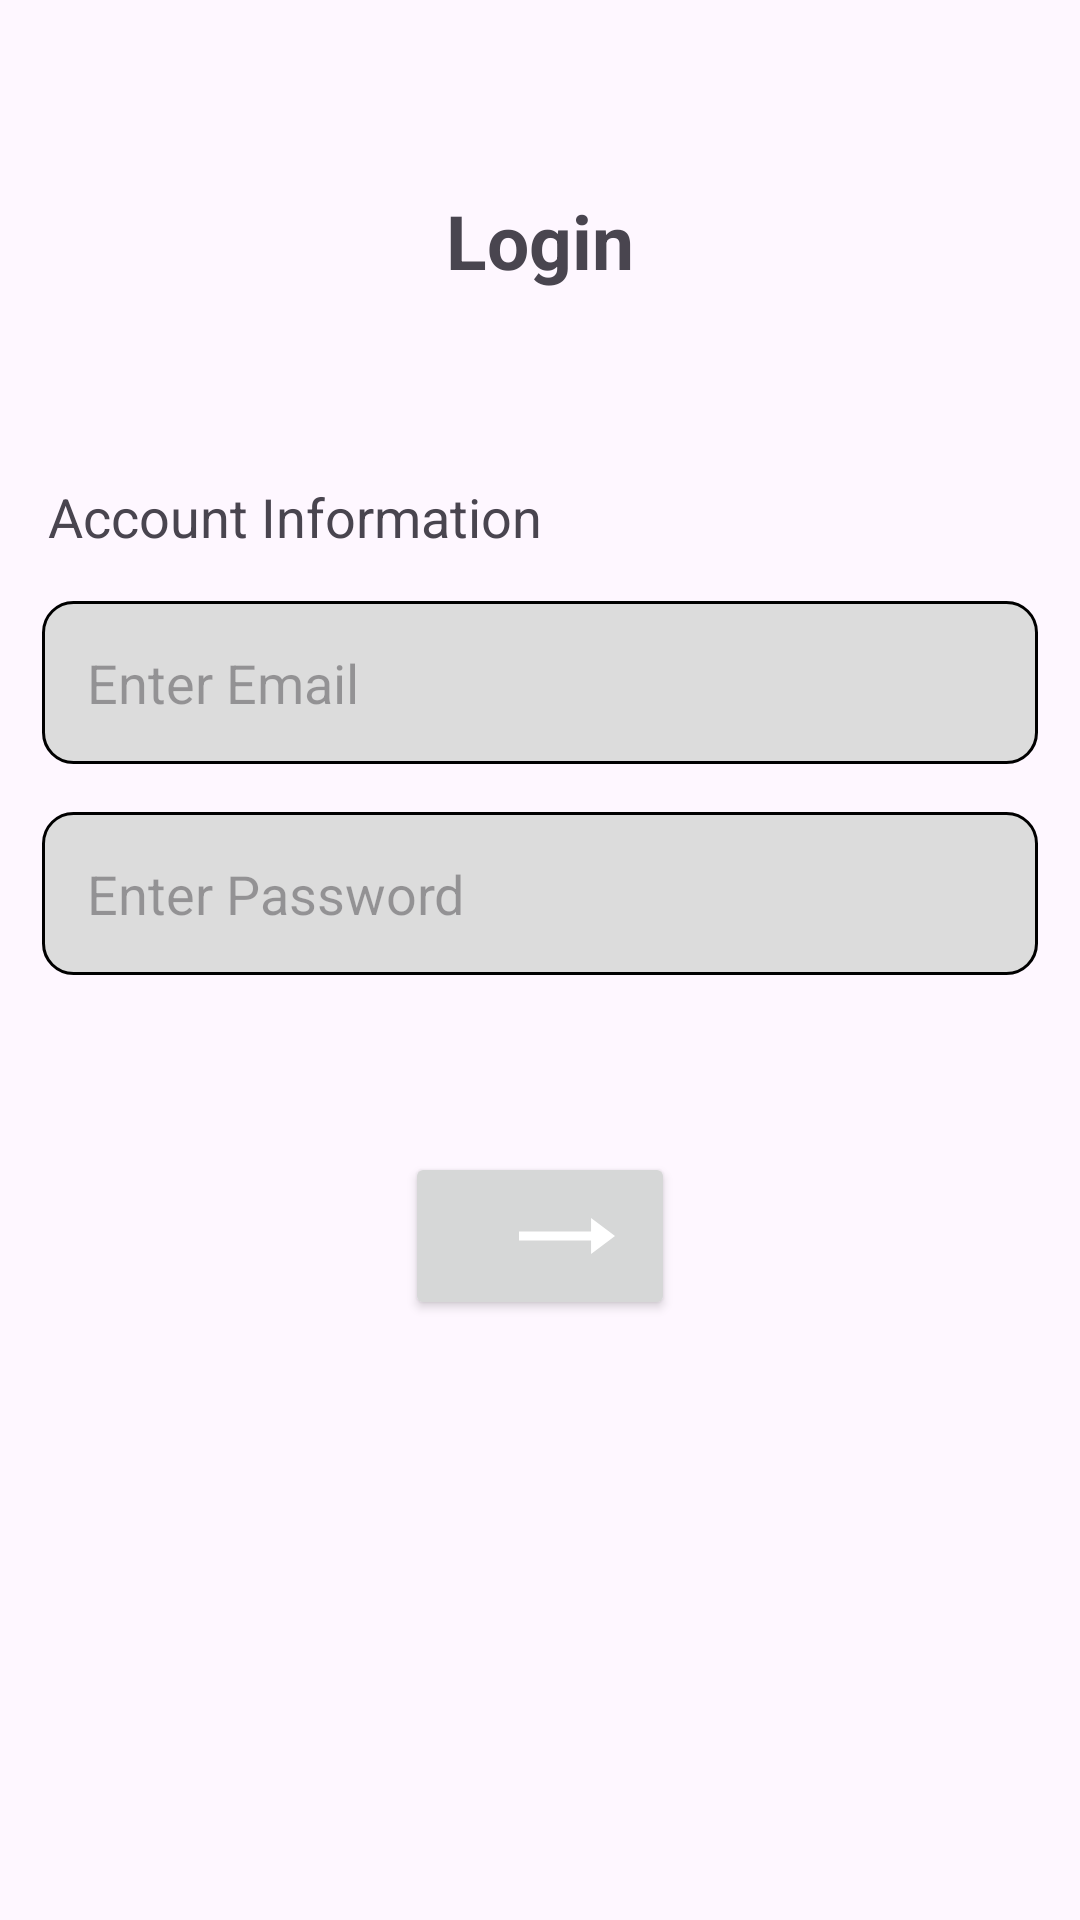

Produce the Android XML layout that renders to this screen, including the resource entries it uses.
<!-- AndroidManifest.xml: application theme Theme.TestingAppKotlin -->
<!-- res/layout/activity_shared_preferences.xml -->
<?xml version="1.0" encoding="utf-8"?>
<androidx.constraintlayout.widget.ConstraintLayout xmlns:android="http://schemas.android.com/apk/res/android"
    xmlns:app="http://schemas.android.com/apk/res-auto"
    xmlns:tools="http://schemas.android.com/tools"
    android:layout_width="match_parent"
    android:layout_height="match_parent"
    tools:context=".activities.SharedPreferencesActivity">

  <TextView
      android:id="@+id/loginText"
      android:layout_width="0dp"
      android:layout_height="wrap_content"
      android:text="Login"
      android:textAlignment="center"
      android:textSize="25sp"
      android:textStyle="bold"
      app:layout_constraintBottom_toTopOf="@+id/guideline1"
      app:layout_constraintEnd_toEndOf="parent"
      app:layout_constraintStart_toStartOf="parent"
      app:layout_constraintTop_toTopOf="parent" />

  <TextView
      android:id="@+id/accountInformationText"
      android:layout_width="0dp"
      android:layout_height="wrap_content"
      android:paddingHorizontal="16dp"
      android:text="Account Information"
      android:textSize="18sp"
      app:layout_constraintEnd_toEndOf="parent"
      app:layout_constraintStart_toStartOf="parent"
      app:layout_constraintTop_toTopOf="@+id/guideline1" />

  <androidx.appcompat.widget.AppCompatEditText
      android:id="@+id/emailEditText"
      android:layout_width="match_parent"
      android:layout_height="wrap_content"
      android:layout_marginHorizontal="14dp"
      android:layout_marginTop="16dp"
      android:background="@drawable/edittext_background"
      android:drawableStart="@drawable/baseline_email_24"
      android:drawablePadding="10dp"
      android:inputType="textEmailAddress"
      android:hint="Enter Email"
      android:padding="15dp"
      app:layout_constraintEnd_toEndOf="parent"
      app:layout_constraintStart_toStartOf="parent"
      app:layout_constraintTop_toBottomOf="@+id/accountInformationText" />

  <androidx.appcompat.widget.AppCompatEditText
      android:id="@+id/passwordEditText"
      android:layout_width="match_parent"
      android:layout_height="wrap_content"
      android:layout_marginHorizontal="14dp"
      android:layout_marginTop="16dp"
      android:background="@drawable/edittext_background"
      android:drawableStart="@drawable/baseline_key_24"
      android:inputType="textPassword"
      android:drawablePadding="10dp"
      android:hint="Enter Password"
      android:padding="15dp"
      app:layout_constraintEnd_toEndOf="parent"
      app:layout_constraintStart_toStartOf="parent"
      app:layout_constraintTop_toBottomOf="@+id/emailEditText" />

  <Button
      android:id="@+id/sharedButton"
      android:layout_width="wrap_content"
      android:layout_height="wrap_content"
      app:layout_constraintEnd_toEndOf="parent"
      android:drawableTint="@color/white"
      android:gravity="center"
      android:paddingStart="30dp"
      android:drawableLeft="@drawable/baseline_arrow_right_alt_24"
      app:layout_constraintStart_toStartOf="parent"
      app:layout_constraintTop_toTopOf="@+id/guideline2" />

  <androidx.constraintlayout.widget.Guideline
      android:id="@+id/guideline1"
      android:layout_width="wrap_content"
      android:layout_height="wrap_content"
      android:orientation="horizontal"
      app:layout_constraintGuide_percent=".25"
      app:layout_constraintGuide_begin="20dp" />

  <androidx.constraintlayout.widget.Guideline
      android:id="@+id/guideline2"
      android:layout_width="wrap_content"
      android:layout_height="wrap_content"
      android:orientation="horizontal"
      app:layout_constraintGuide_percent=".6"
      app:layout_constraintGuide_begin="20dp" />

</androidx.constraintlayout.widget.ConstraintLayout>
<!-- resources referenced by this layout -->
<resources>
  <color name="white">#FFFFFFFF</color>
  <!-- drawable baseline_arrow_right_alt_24 (drawable) -->
  <vector android:autoMirrored="true" android:height="36dp"
      android:tint="#000000" android:viewportHeight="24"
      android:viewportWidth="24" android:width="48dp" xmlns:android="http://schemas.android.com/apk/res/android">
      <path android:fillColor="@android:color/white" android:pathData="M16.01,11H4v2h12.01v3L20,12l-3.99,-4z"/>
  </vector>
  <!-- drawable edittext_background (drawable) -->
  <?xml version="1.0" encoding="utf-8"?>
  <shape xmlns:android="http://schemas.android.com/apk/res/android"
      android:shape="rectangle">
  
      <stroke android:width="1dp" />
      <solid android:color="#DCDCDC" />
      <corners android:radius="10dp" />
  
  </shape>
  <style name="Theme.TestingAppKotlin" parent="Base.Theme.TestingAppKotlin" />
  <style name="Base.Theme.TestingAppKotlin" parent="Theme.Material3.DayNight.NoActionBar">
          
          
  
  
          
          
          
          
          
          
          
          
          
  
  
      </style>
</resources>
